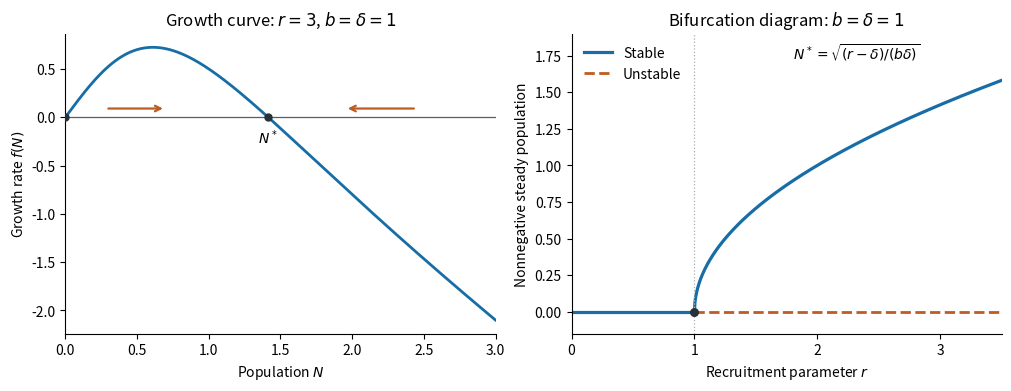

Python code for this plot: (Note: this script raises an exception after producing the figure.)
"""Continuous population growth and equilibria; Python 3.14, NumPy/Matplotlib per pyproject.toml."""
from pathlib import Path
import numpy as np
import matplotlib
matplotlib.use('Agg')
import matplotlib.pyplot as plt


def main():
    b, delta, r = 1., 1., 3.
    n = np.linspace(0, 3, 700)
    f = n*(r/(1+b*n*n)-delta)
    star = np.sqrt((r-delta)/(b*delta))
    fig, axes = plt.subplots(1, 2, figsize=(10, 3.8), layout='constrained')
    ax = axes[0]
    ax.axhline(0, color='#555f68', lw=.9)
    ax.plot(n, f, color='#176da5', lw=2)
    ax.scatter([0, star], [0, 0], color='#263238', zorder=4, s=25)
    for start, stop in [(.28,.7), (2.45,1.95)]:
        ax.annotate('', xy=(stop,.09), xytext=(start,.09),
                    arrowprops={'arrowstyle':'->', 'color':'#c05b1f', 'lw':1.6})
    ax.annotate(r'$N^*$', (star,0), xytext=(0,-19), textcoords='offset points', ha='center')
    ax.set(xlabel=r'Population $N$', ylabel=r'Growth rate $f(N)$',
           title=r'Growth curve: $r=3$, $b=\delta=1$', xlim=(0,3))
    ax = axes[1]
    rp = np.linspace(delta, 3.5, 600)
    ax.plot([0,delta], [0,0], color='#176da5', lw=2.3, label='Stable')
    ax.plot([delta,3.5], [0,0], color='#c15b21', lw=2, ls='--', label='Unstable')
    ax.plot(rp, np.sqrt((rp-delta)/(b*delta)), color='#176da5', lw=2.3)
    ax.scatter([delta], [0], color='#263238', zorder=5, s=30)
    ax.axvline(delta, color='#a8afb5', ls=':', lw=.9)
    ax.text(1.8, 1.72, r'$N^*=\sqrt{(r-\delta)/(b\delta)}$', fontsize=10)
    ax.set(xlabel=r'Recruitment parameter $r$', ylabel='Nonnegative steady population',
           title=r'Bifurcation diagram: $b=\delta=1$', xlim=(0,3.5), ylim=(-.15,1.9), xticks=[0,1,2,3])
    ax.legend(frameon=False, loc='upper left')
    for ax in axes:
        ax.spines[['top','right']].set_visible(False)
    fig.savefig(Path.cwd() / (Path(__file__).stem + '.png'), dpi=150, facecolor='white', transparent=False)
    plt.close(fig)


if __name__ == '__main__':
    main()
